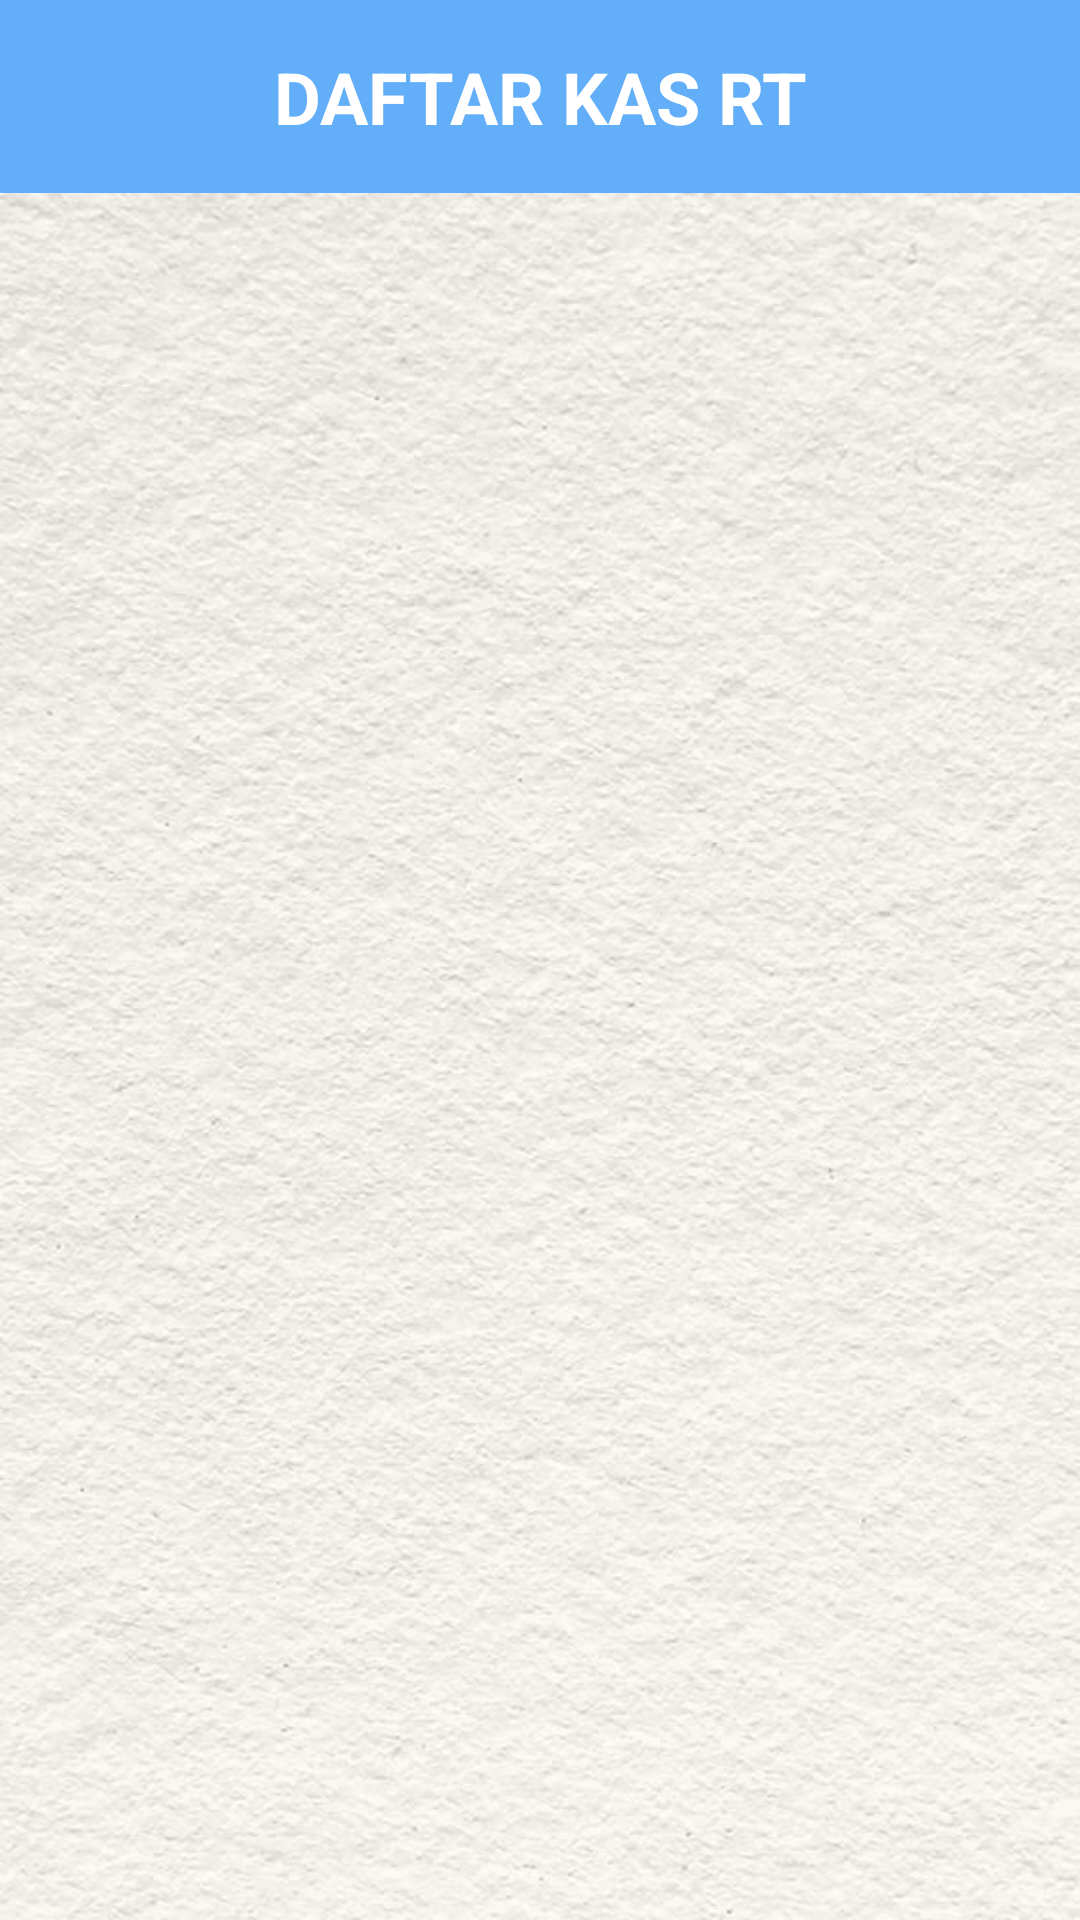

This screen was rendered from an Android layout file. Write that file and the resources it references.
<!-- AndroidManifest.xml: application theme Theme.KAS_RT -->
<!-- res/layout/activity_main.xml -->
<?xml version="1.0" encoding="utf-8"?>
<androidx.constraintlayout.widget.ConstraintLayout xmlns:android="http://schemas.android.com/apk/res/android"
    xmlns:app="http://schemas.android.com/apk/res-auto"
    xmlns:tools="http://schemas.android.com/tools"
    android:layout_width="match_parent"
    android:layout_height="match_parent"
    tools:context=".MainActivity">

    
    <TextView
        android:id="@+id/textView1"
        android:layout_width="match_parent"
        android:layout_height="wrap_content"
        android:text="DAFTAR KAS RT"
        android:textSize="24sp"
        android:textStyle="bold"
        android:gravity="center"
        android:padding="16dp"
        android:background="#63AEF8"
        android:textColor="@android:color/white"
        app:layout_constraintTop_toTopOf="parent" />

    
    <androidx.recyclerview.widget.RecyclerView
        android:id="@+id/rv_users"
        android:layout_width="match_parent"
        android:layout_height="0dp"
        app:layout_constraintTop_toBottomOf="@id/textView1"
        app:layout_constraintBottom_toBottomOf="parent"
        android:padding="8dp"
        android:clipToPadding="false"
        android:background="@drawable/bg2"
        tools:listitem="@layout/item_list" />

</androidx.constraintlayout.widget.ConstraintLayout>
<!-- res/layout/item_list.xml (included above) -->
<?xml version="1.0" encoding="utf-8"?>
<androidx.constraintlayout.widget.ConstraintLayout xmlns:android="http://schemas.android.com/apk/res/android"
    xmlns:app="http://schemas.android.com/apk/res-auto"
    android:layout_width="match_parent"
    android:layout_height="wrap_content"
    xmlns:tools="http://schemas.android.com/tools">

    <ImageView
        android:id="@+id/itemAvatar"
        android:layout_width="110dp"
        android:layout_height="110dp"
        android:layout_marginStart="16dp"
        android:background="@drawable/bg_img_view"
        android:layout_marginTop="16dp"
        android:contentDescription="Avatar"
        app:layout_constraintStart_toStartOf="parent"
        app:layout_constraintTop_toTopOf="parent"
        tools:srcCompat="@tools:sample/avatars" />

    <LinearLayout
        android:layout_width="0dp"
        android:layout_height="wrap_content"
        android:layout_marginEnd="16dp"
        android:background="@drawable/bg_item_list"
        android:orientation="vertical"
        android:paddingStart="16dp"
        app:layout_constraintEnd_toEndOf="parent"
        app:layout_constraintStart_toEndOf="@+id/itemAvatar"
        app:layout_constraintTop_toTopOf="@+id/itemAvatar">

        <TextView
            android:id="@+id/itemName"
            android:layout_width="wrap_content"
            android:layout_height="wrap_content"
            android:text="Name"
            android:textColor="@color/white"
            android:textSize="22sp"
            android:textStyle="bold" />

        <TextView
            android:id="@+id/itemEmail"
            android:layout_width="wrap_content"
            android:layout_height="wrap_content"
            android:layout_marginTop="4dp"
            android:text="Email"
            android:textColor="#EE3D3E3E"
            android:textSize="14sp" />

        <TextView
            android:id="@+id/itemAddress"
            android:layout_width="wrap_content"
            android:layout_height="wrap_content"
            android:layout_marginTop="4dp"
            android:text="Address"
            android:textColor="#EE3D3E3E"
            android:textSize="14sp" />

        <TextView
            android:id="@+id/itemTotalIuran"
            android:layout_width="wrap_content"
            android:layout_height="wrap_content"
            android:layout_marginTop="4dp"
            android:text="Total Iuran"
            android:textColor="#EE3D3E3E"
            android:textSize="14sp"
            android:paddingBottom="10dp"/>
    </LinearLayout>

</androidx.constraintlayout.widget.ConstraintLayout>
<!-- resources referenced by this layout -->
<resources>
  <!-- drawable bg2: png bitmap (drawable, 562771 bytes) -->
  <!-- drawable bg_item_list (drawable) -->
  <?xml version="1.0" encoding="utf-8"?>
  <layer-list xmlns:android="http://schemas.android.com/apk/res/android">
      <item android:top="0dp" android:right="0dp" android:bottom="0dp" android:left="0dp">
          <shape android:shape="rectangle">
              <solid android:color="#7A8181" />
              <corners android:topRightRadius="20dp" android:bottomRightRadius="20dp" />
              <stroke android:width="1dp" android:color="@color/white" />
          </shape>
      </item>
  </layer-list>
  <style name="Theme.KAS_RT" parent="Base.Theme.KAS_RT" />
  <style name="Base.Theme.KAS_RT" parent="Theme.Material3.DayNight.NoActionBar">
          
           <item name="colorPrimary">@color/black</item>
      </style>
  <!-- not gathered from this repository: default colours our renderer supplied (Android Studio template values) -->
  <color name="black">#FF000000</color>
  <color name="white">#FFFFFFFF</color>
</resources>
